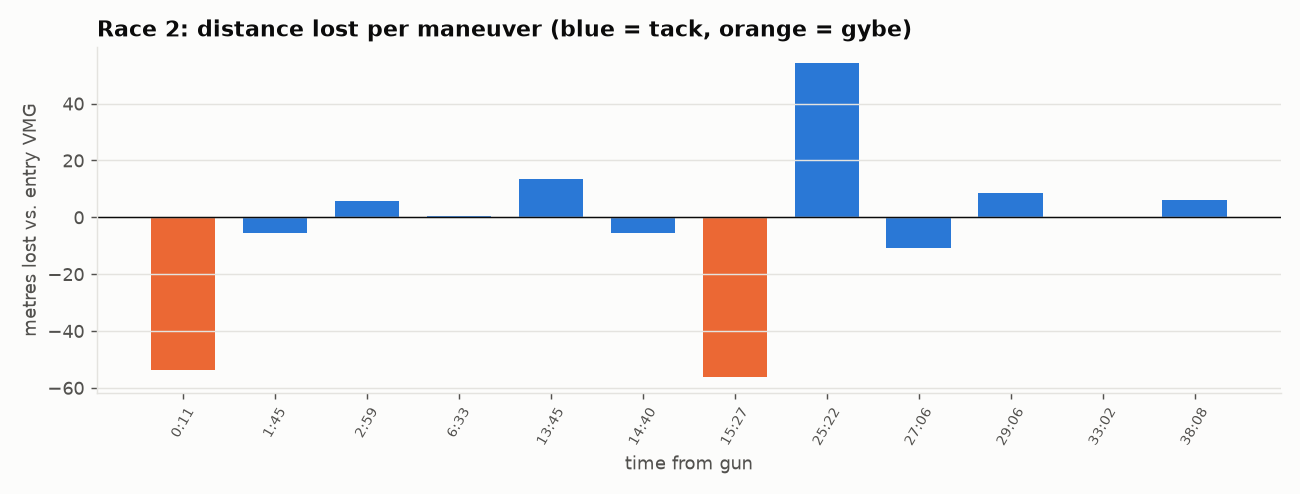

The data file committed next to this chart (first rows):
time_s, kind, onto, leg, entry_sog, min_sog, speed_loss_kt, speed_loss_pct, recovery_s, distance_lost_m, heading_change, note
11, Gybe, , 1, 5.84, 5.01, 0.83, 14, 0.0, -53.8, 55, 
105, Tack, Port, 1, 5.66, 4.07, 1.58, 28, 15.0, -5.7, 76, 
179, Tack, Stbd, 1, 5.85, 4.2, 1.65, 28, 10.0, 5.7, -63, 
393, Tack, Port, 1, 6.13, 4.44, 1.69, 28, 17.0, 0.3, 73, 
825, Tack, Stbd, 1, 5.88, 4.32, 1.56, 27, , 13.6, -78, 
880, Tack, Port, 1, 3.96, 2.61, 1.35, 34, 9.0, -5.4, 84, 
927, Gybe, , 2, 6.51, 5.77, 0.74, 11, 10.0, -56.2, -86, 
1522, Tack, Stbd, 2, 5.77, 3.01, 2.76, 48, 41.0, 54.3, 144, 
1626, Tack, Port, 3, 5.74, 3.91, 1.83, 32, 13.0, -10.7, 79, 
1746, Tack, Stbd, 3, 5.78, 4.28, 1.5, 26, 12.0, 8.6, -76, 
1982, Tack, Port, 3, 6.06, 3.85, 2.22, 37, 20.0, 0.2, 75, 
2288, Tack, Stbd, 3, 5.95, 4.36, 1.59, 27, 14.0, 6.2, -75, 
